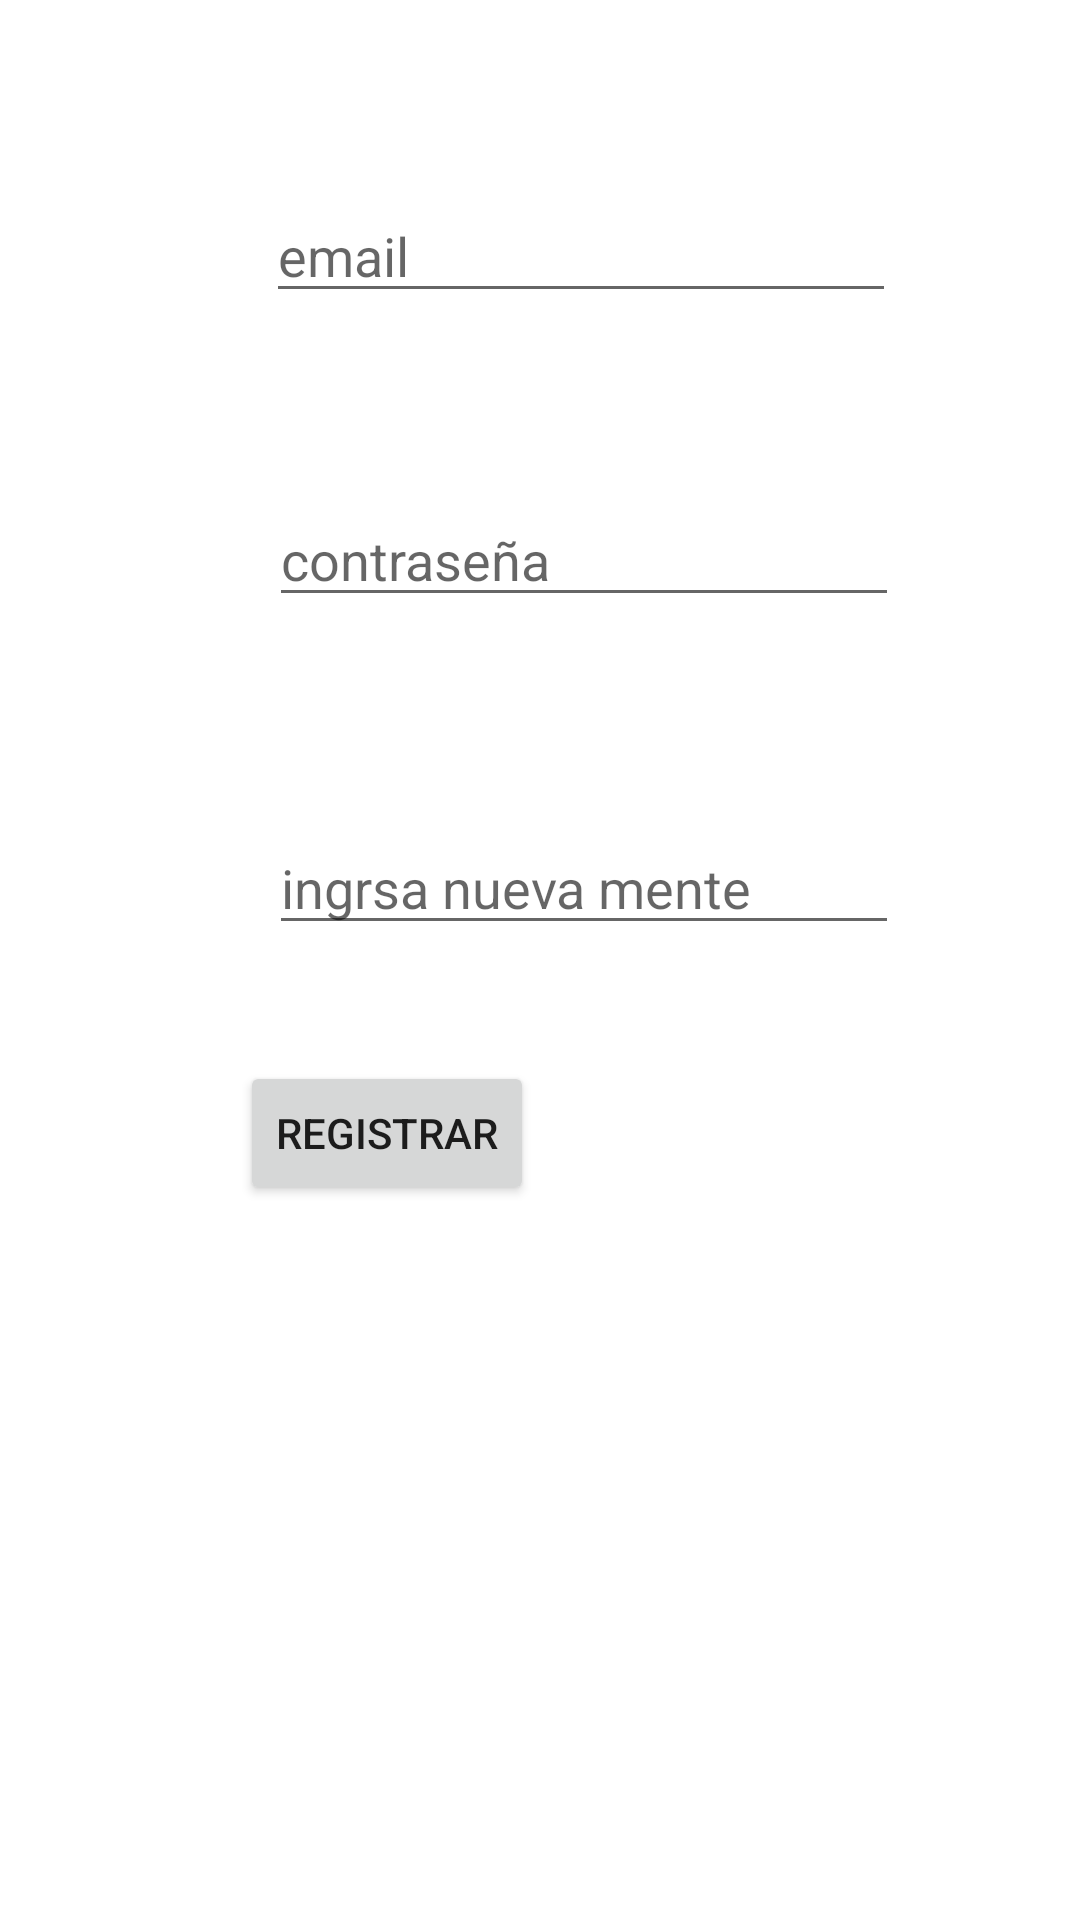

Layout XML and referenced resources for this Android screen:
<!-- AndroidManifest.xml: application theme Theme.BancoProyectos -->
<!-- res/layout/activity_regristro.xml -->
<?xml version="1.0" encoding="utf-8"?>
<androidx.constraintlayout.widget.ConstraintLayout xmlns:android="http://schemas.android.com/apk/res/android"
    xmlns:app="http://schemas.android.com/apk/res-auto"
    xmlns:tools="http://schemas.android.com/tools"
    android:layout_width="match_parent"
    android:layout_height="match_parent"
    tools:context=".regristro">

    <EditText
        android:id="@+id/txt_email"
        android:layout_width="wrap_content"
        android:layout_height="wrap_content"
        android:layout_marginStart="114dp"
        android:layout_marginTop="63dp"
        android:layout_marginEnd="87dp"
        android:ems="10"
        android:hint="email"
        android:inputType="number"
        app:layout_constraintEnd_toEndOf="parent"
        app:layout_constraintStart_toStartOf="parent"
        app:layout_constraintTop_toTopOf="parent" />

    <EditText
        android:id="@+id/txt_contraseña1"
        android:layout_width="wrap_content"
        android:layout_height="wrap_content"
        android:layout_marginStart="115dp"
        android:layout_marginTop="60dp"
        android:layout_marginEnd="86dp"
        android:ems="10"
        android:hint="contraseña"
        android:inputType="text"
        app:layout_constraintEnd_toEndOf="parent"
        app:layout_constraintStart_toStartOf="parent"
        app:layout_constraintTop_toBottomOf="@+id/txt_email" />

    <EditText
        android:id="@+id/txt_contraseña2"
        android:layout_width="wrap_content"
        android:layout_height="wrap_content"
        android:layout_marginStart="115dp"
        android:layout_marginTop="68dp"
        android:layout_marginEnd="86dp"
        android:ems="10"
        android:hint="ingrsa nueva mente"
        android:inputType="numberSigned"
        app:layout_constraintEnd_toEndOf="parent"
        app:layout_constraintStart_toStartOf="parent"
        app:layout_constraintTop_toBottomOf="@+id/txt_contraseña1" />

    <Button
        android:id="@+id/buttonver"
        android:layout_width="wrap_content"
        android:layout_height="wrap_content"
        android:layout_marginStart="80dp"
        android:layout_marginTop="80dp"
        android:onClick="Registrar"
        android:text="registrar"
        app:layout_constraintStart_toStartOf="parent"
        app:layout_constraintTop_toTopOf="@+id/txt_contraseña2" />


</androidx.constraintlayout.widget.ConstraintLayout>
<!-- resources referenced by this layout -->
<resources>
  <style name="Theme.BancoProyectos" parent="Theme.MaterialComponents.DayNight.NoActionBar">
          
          <item name="colorPrimary">@color/purple_200</item>
          <item name="colorPrimaryVariant">@color/purple_700</item>
          <item name="colorOnPrimary">@color/white</item>
          
          <item name="colorSecondary">@color/purple_200</item>
          <item name="colorSecondaryVariant">@color/teal_700</item>
          <item name="colorOnSecondary">@color/black</item>
          
          <item name="android:statusBarColor">?attr/colorPrimaryVariant</item>
          
      </style>
  <color name="purple_200">#000000</color>
  <color name="purple_700">#32a900</color>
  <color name="white">#FFFFFFFF</color>
  <color name="teal_700">#FF018786</color>
  <color name="black">#FF000000</color>
</resources>
